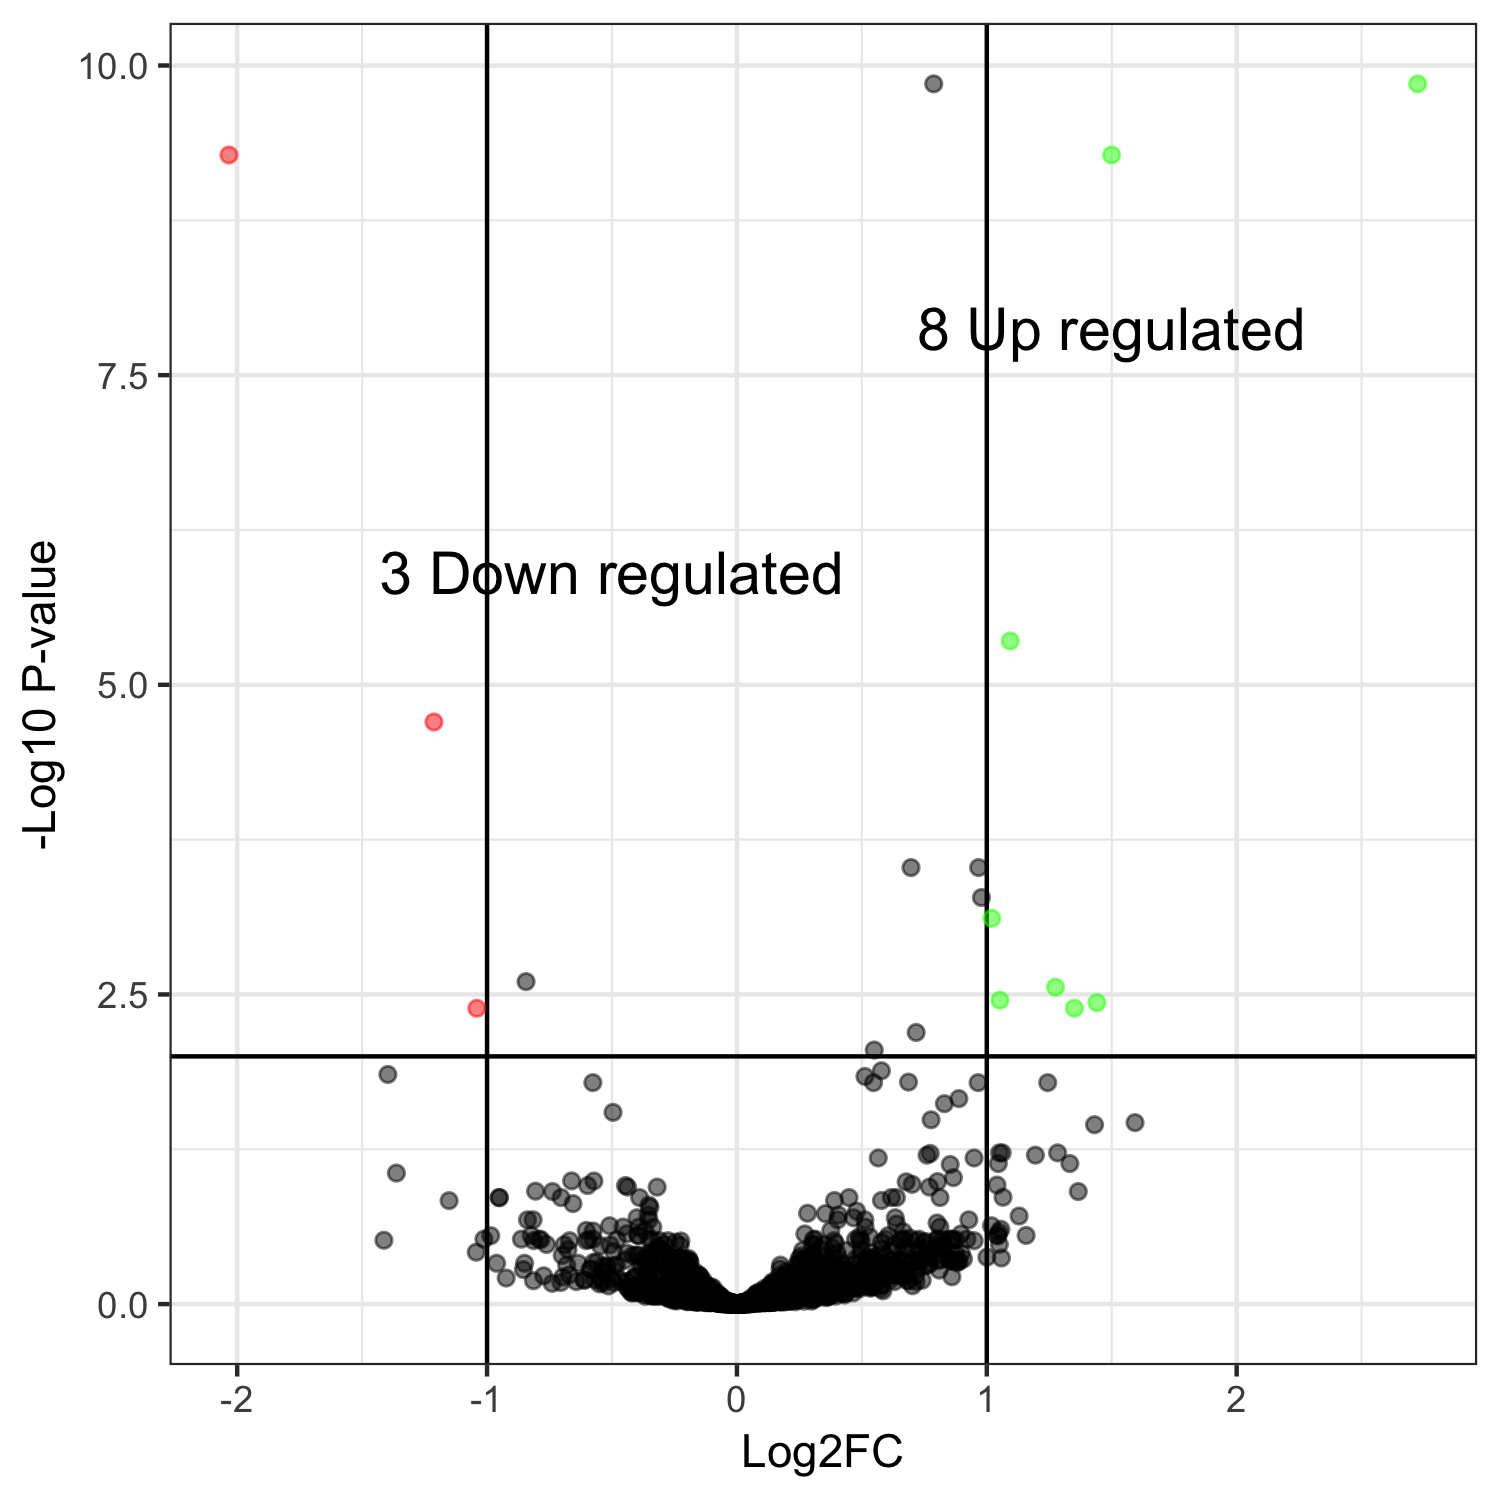

Data behind this chart, as committed beside it:
genes, logFC, logCPM, PValue, FDR
CENPK1137D_2390, 0.7875, 10.77, 1.73101627257606e-13, 1.40623174804438e-10
CENPK1137D_1987, 2.725, 9.113, 1.80982206955518e-13, 1.40623174804438e-10
CENPK1137D_5446, 1.499, 11.08, 1.26900524504237e-12, 5.27647647507208e-10
CENPK1137D_19, -2.033, 7.579, 1.35816640284996e-12, 5.27647647507208e-10
CENPK1137D_4927, 1.094, 9.269, 1.42414798875823e-08, 4.42625194906058e-06
CENPK1137D_4279, -1.213, 7.915, 7.70827187076658e-08, 1.99644241452854e-05
CENPK1137D_1467, 0.6967, 9.908, 1.40581826812188e-06, 0.0002989
CENPK1137D_4319, 0.9673, 8.111, 1.53890084196959e-06, 0.0002989
CENPK1137D_2759, 0.9785, 9.223, 3.02181153324832e-06, 0.0005218
CENPK1137D_3314, 1.02, 8.421, 4.93972646273316e-06, 0.0007676
CENPK1137D_4054, -0.844, 9.814, 1.76344953729651e-05, 0.002491
CENPK1137D_203, 1.275, 9.788, 2.13323335900928e-05, 0.002763
CENPK1137D_4858, 1.052, 8.31, 2.9445426274369e-05, 0.00352
CENPK1137D_558, 1.441, 7.456, 3.31612000928486e-05, 0.003681
CENPK1137D_290, 1.35, 7.923, 3.97782001288555e-05, 0.004089
CENPK1137D_1111, -1.041, 10.59, 4.21006884587918e-05, 0.004089
CENPK1137D_3094, 0.7174, 9.439, 7.01460309759205e-05, 0.006412
CENPK1137D_4663, 0.5495, 9.525, 0.0001029, 0.008887
CENPK1137D_206, 0.5783, 10.07, 0.0001597, 0.01307
CENPK1137D_3921, -1.397, 6.69, 0.00018, 0.01399
CENPK1137D_2409, 0.5122, 11.66, 0.0001963, 0.01452
CENPK1137D_1, 0.6866, 9.109, 0.0002283, 0.01613
CENPK1137D_334, 0.5467, 9.854, 0.0002428, 0.01629
CENPK1137D_4058, -0.5766, 9.076, 0.0002567, 0.01629
CENPK1137D_587, 0.9652, 8.132, 0.0002657, 0.01629
CENPK1137D_4008, 1.244, 8.121, 0.0002726, 0.01629
CENPK1137D_3854, 0.8882, 8.299, 0.0003809, 0.02192
CENPK1137D_4865, 0.8302, 8.491, 0.0004341, 0.02409
CENPK1137D_3051, -0.4959, 10.54, 0.0005284, 0.02831
CENPK1137D_2508, 0.777, 8.625, 0.0006274, 0.0325
CENPK1137D_2717, 1.593, 8.329, 0.0006834, 0.03426
CENPK1137D_3095, 1.431, 5.829, 0.0007336, 0.03563
CENPK1137D_1690, 1.051, 7.067, 0.001321, 0.06012
CENPK1137D_3505, 1.283, 6.207, 0.00134, 0.06012
CENPK1137D_1363, 1.062, 7.436, 0.001354, 0.06012
CENPK1137D_1077, 0.7735, 7.452, 0.001407, 0.06075
CENPK1137D_886, 0.7609, 9.685, 0.001528, 0.06273
CENPK1137D_3821, 1.195, 8.276, 0.001534, 0.06273
CENPK1137D_2139, 0.5657, 9.601, 0.001677, 0.06609
CENPK1137D_4598, 0.9489, 8.063, 0.001701, 0.06609
CENPK1137D_2511, 1.332, 7.218, 0.001958, 0.07334
CENPK1137D_3920, 1.046, 7.123, 0.001982, 0.07334
CENPK1137D_3890, 0.8535, 12.17, 0.002064, 0.0746
CENPK1137D_2750, -1.363, 6.268, 0.00248, 0.08757
CENPK1137D_4646, 0.8663, 8.509, 0.00276, 0.09533
CENPK1137D_224, -0.6616, 9.98, 0.002996, 0.1012
CENPK1137D_2941, -0.5724, 10.79, 0.003068, 0.1014
CENPK1137D_2797, 0.803, 7.381, 0.003168, 0.1026
CENPK1137D_5121, 0.6773, 10.8, 0.003247, 0.103
CENPK1137D_141, 0.7012, 8.107, 0.003472, 0.1079
CENPK1137D_2255, 1.041, 6.754, 0.00359, 0.1094
CENPK1137D_4080, -0.4462, 9.513, 0.003702, 0.1104
CENPK1137D_1980, -0.5974, 10.82, 0.003766, 0.1104
CENPK1137D_2158, -0.3193, 10.34, 0.003995, 0.1136
CENPK1137D_2713, 0.7704, 10.16, 0.004064, 0.1136
CENPK1137D_4524, -0.4376, 10.55, 0.004094, 0.1136
CENPK1137D_746, -0.806, 6.72, 0.004495, 0.1226
CENPK1137D_5284, -0.7382, 7.713, 0.004657, 0.1234
CENPK1137D_854, 1.366, 6.91, 0.004685, 0.1234
CENPK1137D_766, 1.065, 11.54, 0.005298, 0.1372
... 1,494 more rows
